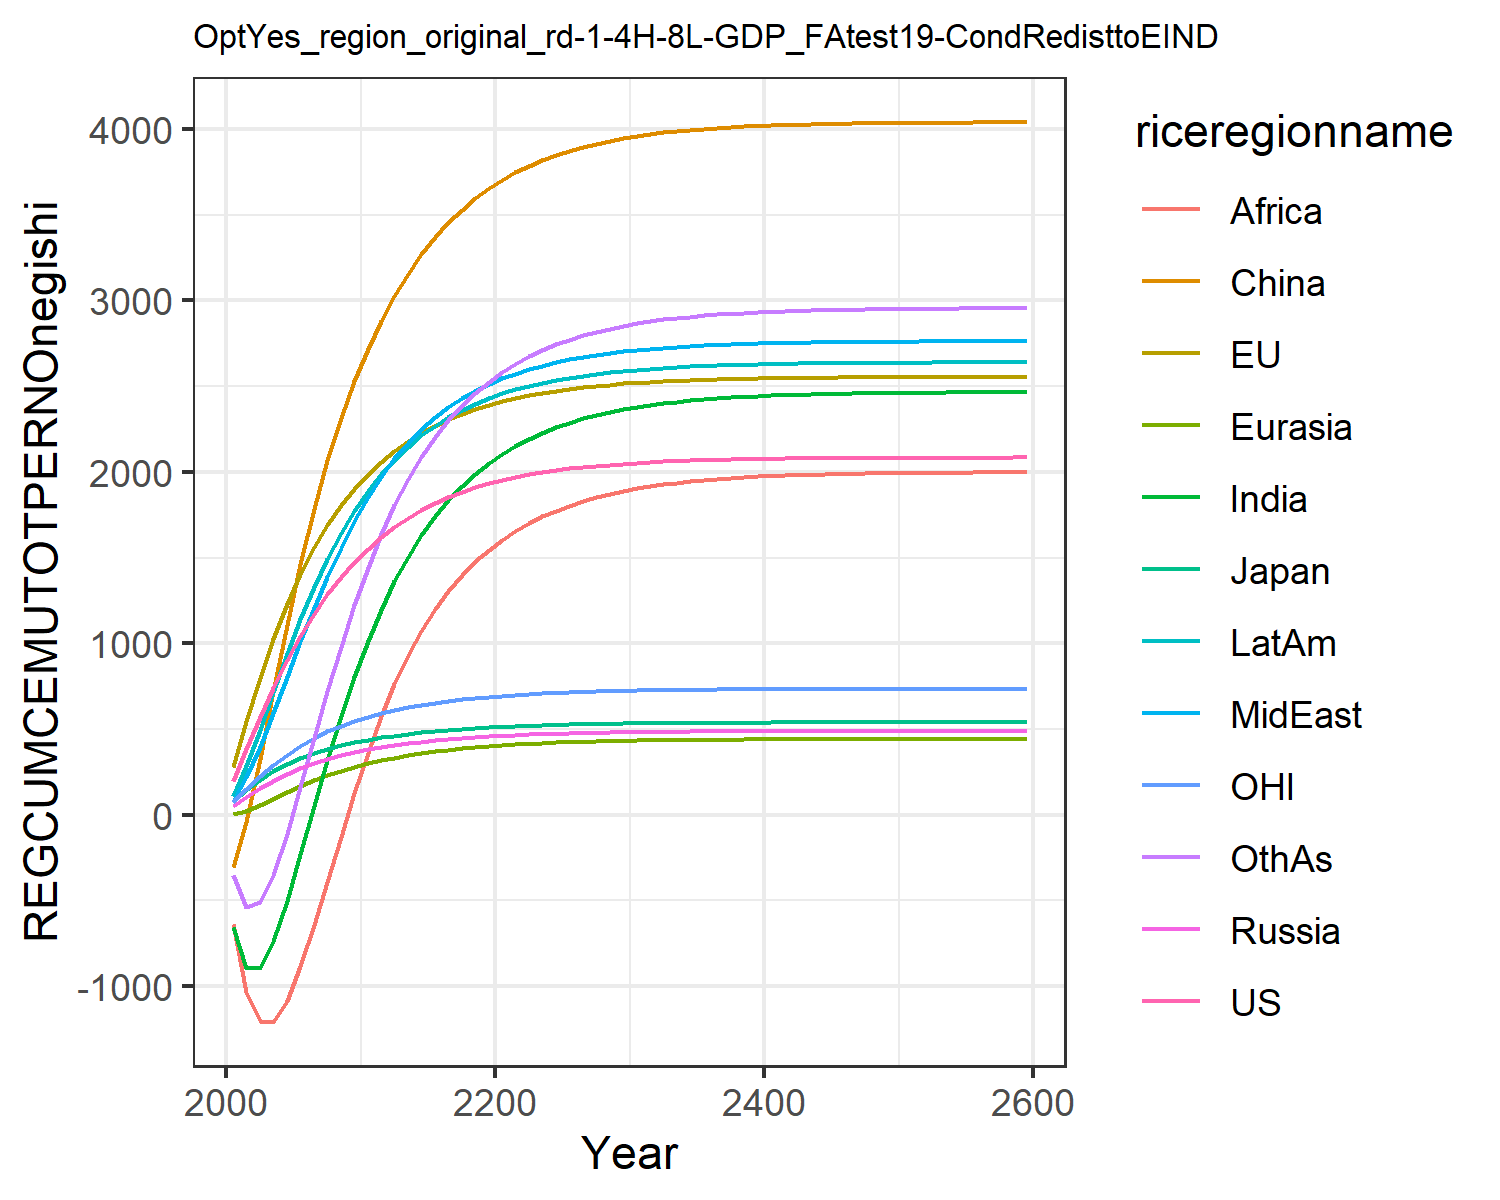

The table this chart was drawn from, first rows:
195.43798825445063, 280.7375032305366, 77.34366499945281, 50.68086462844329, 3.098363940387556, -305.9689472296273, -655.3957993675767, 82.3707695747483, -635.7424325271352, 111.58184300345555, 76.60988202056303, -351.4082240093607
385.6, 547, 145.3, 104, 21.62, -39.64, -896.3, 219.5, -1035, 284.3, 151.8, -536.7
569.1, 796.8, 204.7, 154.5, 54.1, 325.1, -891.5, 396.4, -1204, 493.9, 223.8, -510.3
741.6, 1025, 254.9, 199.7, 91.86, 720.4, -739.3, 596, -1207, 717, 290.4, -351
900.7, 1228, 296.3, 239.2, 130.3, 1107, -501.3, 805.6, -1084, 937.1, 350.3, -111.2
1044, 1406, 330.7, 273.2, 166.8, 1464, -227.2, 1011, -883.6, 1142, 402.5, 164.4
1172, 1560, 359.8, 302.4, 200.2, 1784, 52, 1206, -645.1, 1328, 447.3, 446.3
1285, 1692, 384.5, 327.2, 230.1, 2067, 321.5, 1388, -389.9, 1494, 485.7, 721
1385, 1805, 405.2, 348.2, 256.4, 2315, 573.4, 1556, -131.1, 1642, 518.5, 980.6
1474, 1902, 422.6, 365.7, 279.3, 2528, 804, 1712, 124, 1771, 546.4, 1222
1552, 1985, 437.5, 380.9, 299.4, 2715, 1012, 1851, 362.8, 1885, 570.5, 1440
1620, 2058, 450.6, 394.3, 317.2, 2881, 1197, 1973, 576.3, 1985, 591.6, 1634
1680, 2122, 462, 406.2, 332.9, 3027, 1361, 2079, 764.9, 2072, 610.1, 1806
1732, 2178, 472, 416.6, 346.8, 3156, 1505, 2170, 930.2, 2147, 626.2, 1957
1778, 2227, 480.8, 425.8, 359, 3269, 1631, 2250, 1074, 2213, 640.3, 2088
1818, 2269, 488.4, 433.9, 369.7, 3368, 1741, 2319, 1199, 2269, 652.6, 2203
1852, 2307, 495.1, 441.1, 379.1, 3454, 1836, 2378, 1306, 2319, 663.3, 2302
1883, 2339, 500.9, 447.3, 387.2, 3530, 1919, 2430, 1399, 2361, 672.7, 2388
1909, 2367, 505.9, 452.8, 394.3, 3596, 1990, 2474, 1479, 2398, 680.8, 2462
1932, 2392, 510.3, 457.5, 400.5, 3653, 2052, 2512, 1547, 2429, 687.9, 2526
1953, 2413, 514.2, 461.7, 405.9, 3703, 2105, 2545, 1605, 2457, 694.1, 2582
1970, 2432, 517.5, 465.4, 410.6, 3747, 2152, 2573, 1656, 2481, 699.5, 2631
1985, 2448, 520.4, 468.6, 414.7, 3785, 2193, 2598, 1701, 2502, 704.1, 2673
1998, 2462, 522.9, 471.3, 418.3, 3819, 2229, 2620, 1739, 2520, 708.2, 2710
2010, 2474, 525.1, 473.7, 421.4, 3848, 2260, 2639, 1773, 2536, 711.8, 2743
2020, 2485, 527.1, 475.8, 424.2, 3873, 2287, 2655, 1803, 2549, 714.8, 2771
2028, 2494, 528.7, 477.7, 426.5, 3895, 2311, 2670, 1829, 2561, 717.5, 2796
2036, 2502, 530.2, 479.2, 428.6, 3914, 2332, 2682, 1852, 2572, 719.9, 2817
2043, 2509, 531.4, 480.6, 430.4, 3931, 2350, 2693, 1871, 2581, 721.9, 2836
2048, 2515, 532.5, 481.8, 431.9, 3946, 2365, 2702, 1888, 2589, 723.6, 2852
2053, 2521, 533.5, 482.9, 433.3, 3959, 2379, 2711, 1903, 2596, 725.2, 2866
2057, 2525, 534.3, 483.8, 434.5, 3970, 2391, 2718, 1916, 2602, 726.5, 2878
2061, 2529, 535, 484.6, 435.5, 3979, 2401, 2724, 1927, 2607, 727.6, 2888
2064, 2533, 535.6, 485.2, 436.3, 3987, 2410, 2729, 1937, 2611, 728.6, 2897
2067, 2535, 536.1, 485.8, 437.1, 3994, 2417, 2734, 1945, 2615, 729.5, 2905
2069, 2538, 536.6, 486.3, 437.8, 4001, 2424, 2737, 1953, 2618, 730.2, 2912
2071, 2540, 537, 486.7, 438.3, 4006, 2430, 2741, 1959, 2621, 730.8, 2918
2073, 2542, 537.3, 487.1, 438.8, 4010, 2435, 2744, 1964, 2624, 731.4, 2923
2074, 2544, 537.6, 487.4, 439.2, 4014, 2439, 2746, 1969, 2626, 731.8, 2927
2076, 2545, 537.9, 487.7, 439.6, 4018, 2442, 2749, 1973, 2628, 732.2, 2931
2077, 2546, 538.1, 488, 439.9, 4021, 2446, 2750, 1976, 2629, 732.6, 2934
2078, 2547, 538.3, 488.2, 440.2, 4023, 2448, 2752, 1979, 2631, 732.9, 2937
2079, 2548, 538.5, 488.4, 440.4, 4026, 2451, 2754, 1982, 2632, 733.2, 2940
2079, 2549, 538.6, 488.5, 440.6, 4027, 2453, 2755, 1984, 2633, 733.4, 2942
2080, 2550, 538.7, 488.6, 440.8, 4029, 2455, 2756, 1986, 2634, 733.6, 2944
2081, 2550, 538.8, 488.8, 440.9, 4030, 2456, 2757, 1988, 2635, 733.8, 2945
2081, 2551, 538.9, 488.9, 441.1, 4032, 2457, 2758, 1989, 2635, 733.9, 2947
2081, 2551, 539, 488.9, 441.2, 4033, 2459, 2758, 1991, 2636, 734, 2948
2082, 2552, 539.1, 489, 441.3, 4034, 2460, 2759, 1992, 2636, 734.1, 2949
2082, 2552, 539.1, 489.1, 441.4, 4034, 2460, 2759, 1993, 2637, 734.2, 2950
2082, 2552, 539.2, 489.1, 441.4, 4035, 2461, 2760, 1994, 2637, 734.3, 2950
2083, 2553, 539.2, 489.2, 441.5, 4036, 2462, 2760, 1994, 2637, 734.4, 2951
2083, 2553, 539.2, 489.2, 441.6, 4036, 2462, 2760, 1995, 2638, 734.4, 2952
2083, 2553, 539.3, 489.3, 441.6, 4037, 2463, 2761, 1995, 2638, 734.5, 2952
2083, 2553, 539.3, 489.3, 441.6, 4037, 2463, 2761, 1996, 2638, 734.5, 2953
2083, 2553, 539.3, 489.3, 441.7, 4037, 2464, 2761, 1996, 2638, 734.6, 2953
2083, 2553, 539.4, 489.3, 441.7, 4038, 2464, 2761, 1997, 2638, 734.6, 2953
2083, 2553, 539.4, 489.4, 441.7, 4038, 2464, 2762, 1997, 2639, 734.6, 2953
2084, 2554, 539.4, 489.4, 441.8, 4038, 2464, 2762, 1997, 2639, 734.7, 2954
2084, 2554, 539.5, 489.5, 441.9, 4039, 2466, 2763, 1999, 2639, 734.8, 2955
